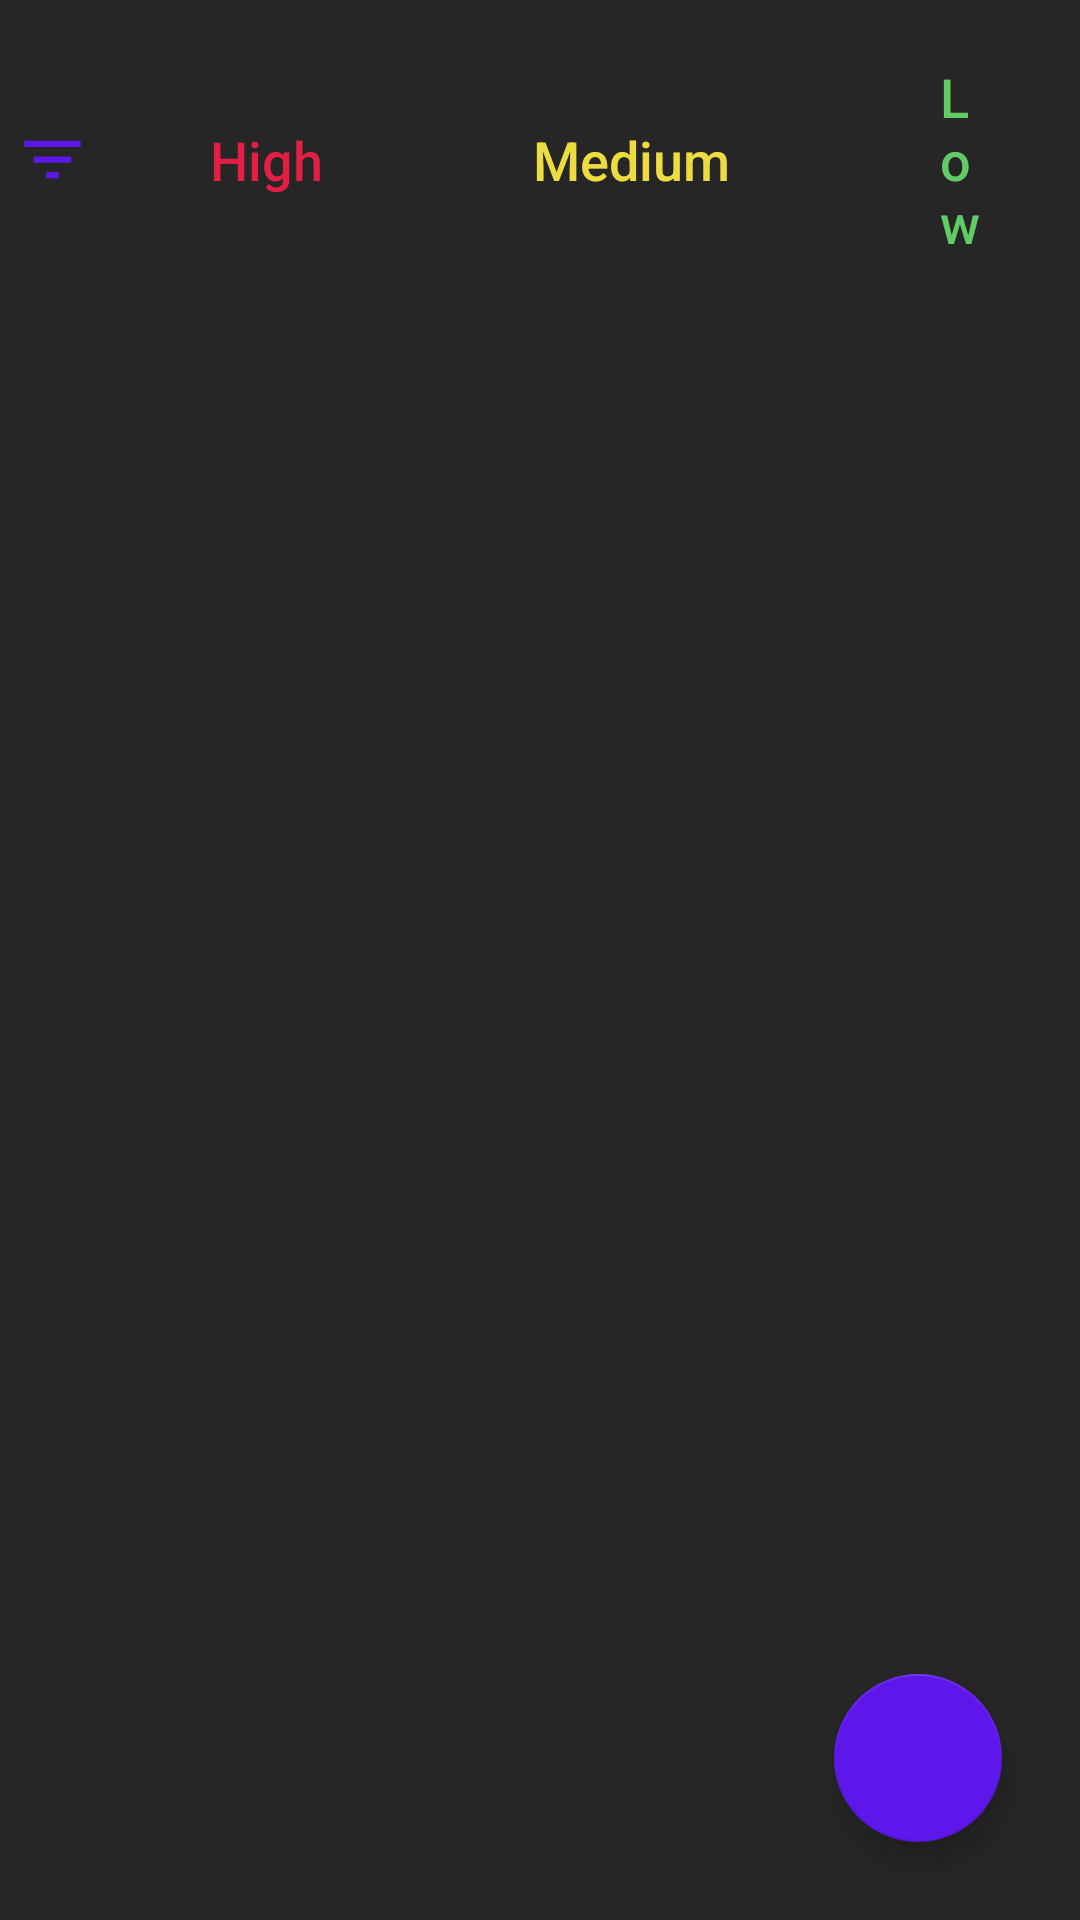

Produce the Android XML layout that renders to this screen, including the resource entries it uses.
<!-- AndroidManifest.xml: application theme Theme.DevK -->
<!-- res/layout/fragment_home.xml -->
<?xml version="1.0" encoding="utf-8"?>
<FrameLayout xmlns:android="http://schemas.android.com/apk/res/android"
    xmlns:tools="http://schemas.android.com/tools"
    android:layout_width="match_parent"
    android:layout_height="match_parent"
    android:background="#272626"
    xmlns:app="http://schemas.android.com/apk/res-auto"
    tools:context=".ui.Fragments.HomeFragment">
    <androidx.constraintlayout.widget.ConstraintLayout
        android:layout_width="match_parent"
        android:layout_height="match_parent">


        <LinearLayout
            android:id="@+id/filtro"
            android:layout_width="match_parent"
            android:layout_height="wrap_content"
            android:orientation="horizontal"
            app:layout_constraintEnd_toEndOf="parent"
            android:gravity="center_vertical"
            android:layout_marginTop="10dp"
            android:layout_marginBottom="5dp"
            app:layout_constraintStart_toStartOf="parent"
            app:layout_constraintTop_toTopOf="parent">

            <ImageView
                android:id="@+id/allNotes"
                android:layout_width="25dp"
                android:layout_height="25dp"
                android:layout_margin="5dp"
                android:background="@drawable/ic_filtro"
                />
            <TextView
                android:id="@+id/filterHigh"
                android:layout_width="wrap_content"
                android:layout_height="wrap_content"
                android:textColor="@color/red"
                android:textSize="18sp"
                android:paddingStart="30dp"
                android:paddingEnd="30dp"
                android:paddingTop="10dp"
                android:paddingBottom="10dp"
                android:background="@drawable/btn_filtro_shape"
                android:fontFamily="sans-serif-medium"
                android:layout_marginStart="5dp"
                android:text="High"/>

            <TextView
                android:id="@+id/filterMedium"
                android:layout_width="wrap_content"
                android:layout_height="wrap_content"
                android:textColor="@color/yellow"
                android:textSize="18sp"
                android:paddingStart="30dp"
                android:paddingEnd="30dp"
                android:paddingTop="10dp"
                android:paddingBottom="10dp"
                android:background="@drawable/btn_filtro_shape"
                android:fontFamily="sans-serif-medium"
                android:layout_marginStart="10dp"
                android:text="Medium"/>

            <TextView
                android:id="@+id/filterLow"
                android:layout_width="wrap_content"
                android:layout_height="wrap_content"
                android:textColor="@color/green"
                android:textSize="18sp"
                android:paddingStart="30dp"
                android:paddingEnd="30dp"
                android:paddingTop="10dp"
                android:paddingBottom="10dp"
                android:background="@drawable/btn_filtro_shape"
                android:fontFamily="sans-serif-medium"
                android:layout_marginStart="10dp"
                android:text="Low"/>

        </LinearLayout>

        <androidx.recyclerview.widget.RecyclerView
            android:id="@+id/rcvAllNotes"
            android:layout_width="match_parent"
            android:layout_height="0dp"
            android:layout_marginTop="10dp"
            android:layout_marginBottom="5dp"
            app:layout_constraintBottom_toBottomOf="parent"
            app:layout_constraintEnd_toEndOf="parent"
            app:layout_constraintStart_toStartOf="parent"
            app:layout_constraintTop_toBottomOf="@id/filtro"/>


        <com.google.android.material.floatingactionbutton.FloatingActionButton
            android:id="@+id/btnAddNotes"
            android:layout_width="wrap_content"
            android:layout_height="wrap_content"
            android:layout_margin="26dp"
            android:clickable="true"
            android:contentDescription="Adicionar"
            android:src="@drawable/ic_adicionar"
            app:backgroundTint="#5E17EB"
            app:layout_constraintBottom_toBottomOf="parent"
            app:layout_constraintEnd_toEndOf="parent" />

    </androidx.constraintlayout.widget.ConstraintLayout>

</FrameLayout>
<!-- resources referenced by this layout -->
<resources>
  <color name="green">#61CC65</color>
  <color name="red">#E31F45</color>
  <color name="yellow">#EDDC40</color>
  <!-- drawable ic_filtro (drawable) -->
  <vector android:height="24dp" android:tint="#5E17EB"
      android:viewportHeight="24" android:viewportWidth="24"
      android:width="24dp" xmlns:android="http://schemas.android.com/apk/res/android">
      <path android:fillColor="@android:color/white" android:pathData="M10,18h4v-2h-4v2zM3,6v2h18L21,6L3,6zM6,13h12v-2L6,11v2z"/>
  </vector>
  <style name="Theme.DevK" parent="Theme.AppCompat.Light.DarkActionBar">
          
          <item name="colorPrimary">@color/purple_500</item>
          <item name="colorPrimaryDark">@color/purple_700</item>
          <item name="colorAccent">@color/teal_200</item>
          
      </style>
  <color name="purple_500">#5E17EB</color>
  <color name="purple_700">#5E17EB</color>
  <color name="teal_200">#FF03DAC5</color>
</resources>
